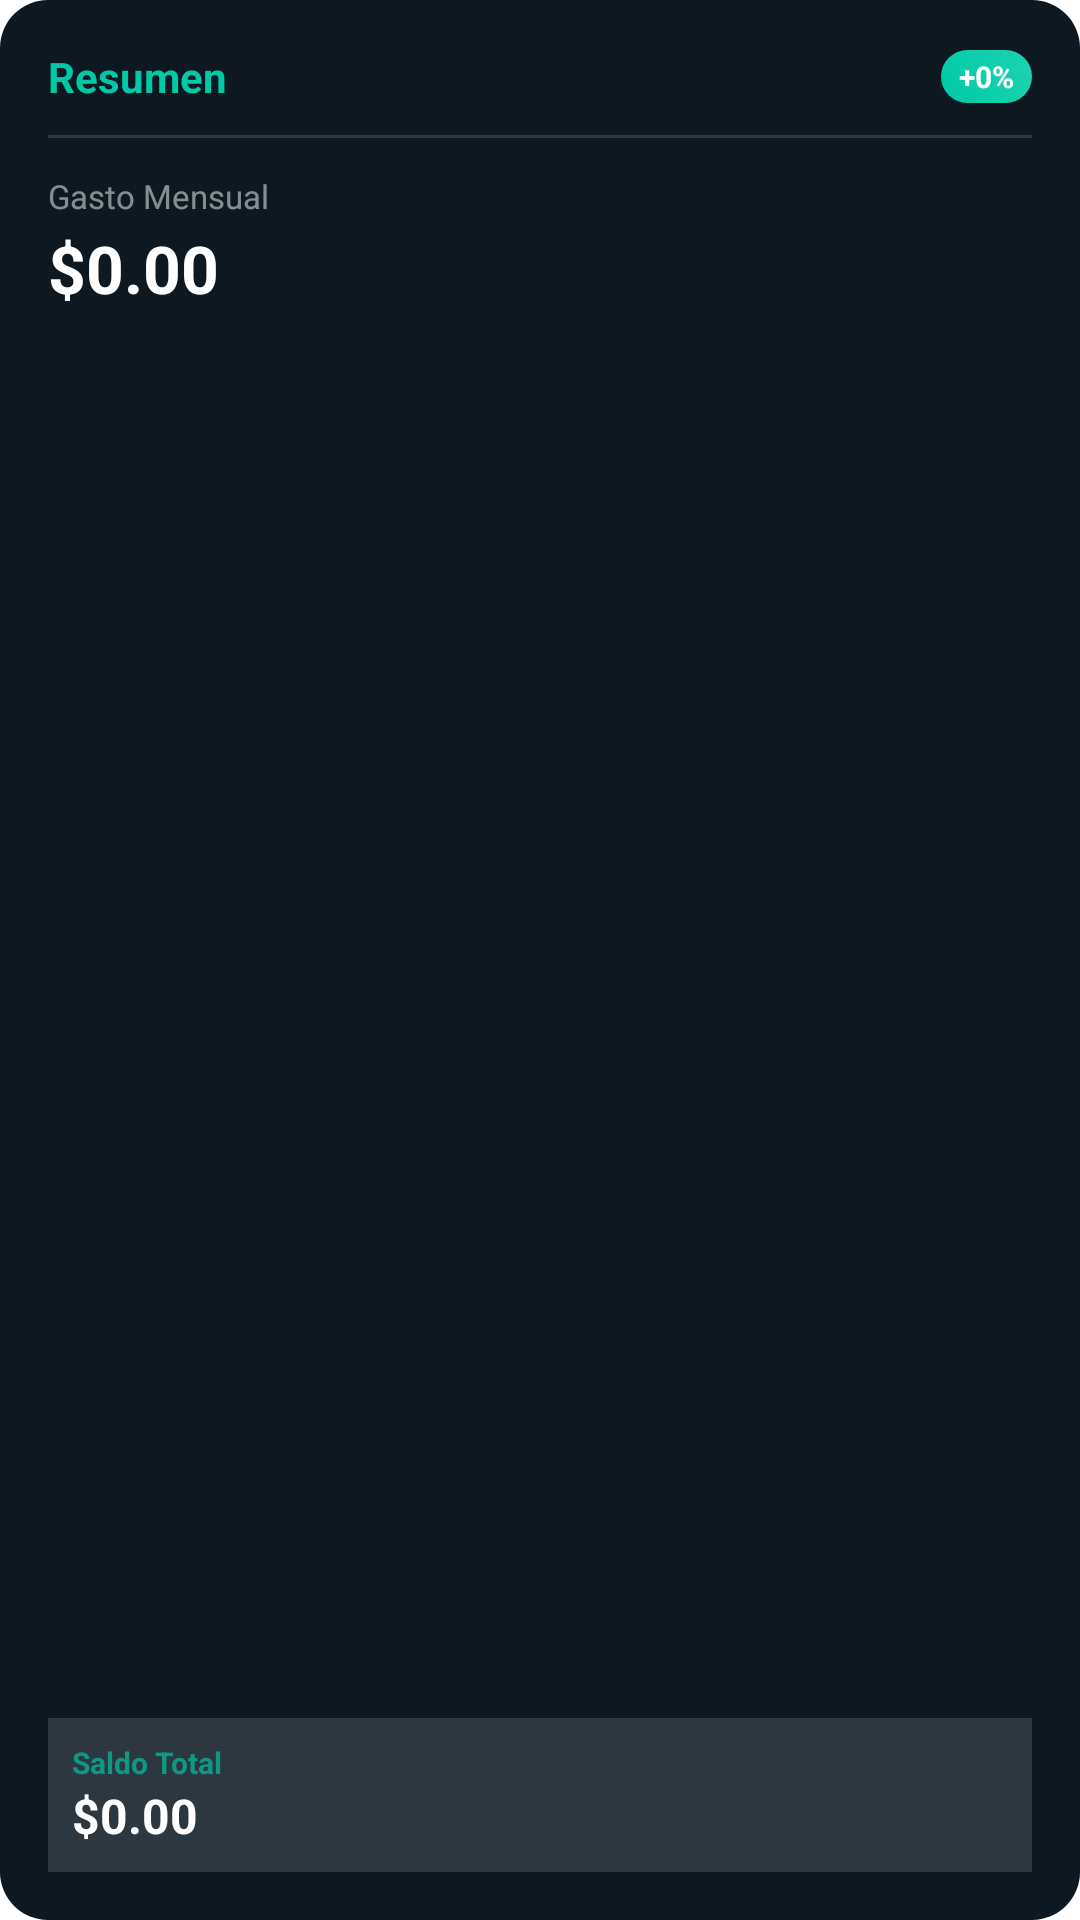

Produce the Android XML layout that renders to this screen, including the resource entries it uses.
<!-- AndroidManifest.xml: fallback theme Theme.MaterialComponents.DayNight.NoActionBar -->
<!-- res/layout/widget_layout.xml -->
<?xml version="1.0" encoding="utf-8"?>
<LinearLayout xmlns:android="http://schemas.android.com/apk/res/android"
    android:layout_width="match_parent"
    android:layout_height="match_parent"
    android:background="@drawable/widget_background"
    android:orientation="vertical"
    android:padding="16dp">

    
    <LinearLayout
        android:layout_width="match_parent"
        android:layout_height="wrap_content"
        android:orientation="horizontal"
        android:gravity="center_vertical">

        <TextView
            android:layout_width="0dp"
            android:layout_height="wrap_content"
            android:layout_weight="1"
            android:text="Resumen"
            android:textColor="#FF00C9A7"
            android:textSize="14sp"
            android:textStyle="bold" />

        <TextView
            android:id="@+id/widget_comparison"
            android:layout_width="wrap_content"
            android:layout_height="wrap_content"
            android:background="@drawable/button_background_emerald"
            android:paddingLeft="6dp"
            android:paddingRight="6dp"
            android:paddingTop="2dp"
            android:paddingBottom="2dp"
            android:text="+0%"
            android:textColor="#FFFFFFFF"
            android:textSize="10sp"
            android:textStyle="bold" />
    </LinearLayout>

    <View
        android:layout_width="match_parent"
        android:layout_height="1dp"
        android:layout_marginTop="10dp"
        android:layout_marginBottom="12dp"
        android:background="#22FFFFFF" />

    
    <TextView
        android:layout_width="wrap_content"
        android:layout_height="wrap_content"
        android:text="Gasto Mensual"
        android:textColor="#88E8F5F1"
        android:textSize="11sp" />

    <TextView
        android:id="@+id/widget_expense_value"
        android:layout_width="wrap_content"
        android:layout_height="wrap_content"
        android:layout_marginTop="2dp"
        android:text="$0.00"
        android:textColor="#FFFFFFFF"
        android:textSize="22sp"
        android:textStyle="bold" />

    
    <View
        android:layout_width="match_parent"
        android:layout_height="0dp"
        android:layout_weight="1" />

    
    <LinearLayout
        android:layout_width="match_parent"
        android:layout_height="wrap_content"
        android:orientation="vertical"
        android:background="#22FFFFFF"
        android:padding="8dp">

        <TextView
            android:layout_width="wrap_content"
            android:layout_height="wrap_content"
            android:text="Saldo Total"
            android:textColor="#AA00C9A7"
            android:textSize="10sp"
            android:textStyle="bold" />

        <TextView
            android:id="@+id/widget_balance_value"
            android:layout_width="wrap_content"
            android:layout_height="wrap_content"
            android:text="$0.00"
            android:textColor="#FFFFFFFF"
            android:textSize="16sp"
            android:textStyle="bold" />
    </LinearLayout>

</LinearLayout>
<!-- resources referenced by this layout -->
<resources>
  <!-- drawable button_background_emerald (drawable) -->
  <?xml version="1.0" encoding="utf-8"?>
  <shape xmlns:android="http://schemas.android.com/apk/res/android"
      android:shape="rectangle">
      <gradient
          android:startColor="#FF00C9A7"
          android:endColor="#FF1DD3B0"
          android:angle="45" />
      <corners android:radius="14dp" />
  </shape>
  <!-- drawable widget_background (drawable) -->
  <?xml version="1.0" encoding="utf-8"?>
  <shape xmlns:android="http://schemas.android.com/apk/res/android"
      android:shape="rectangle">
      <solid android:color="#FF0D1821" />
      <corners android:radius="16dp" />
  </shape>
</resources>
